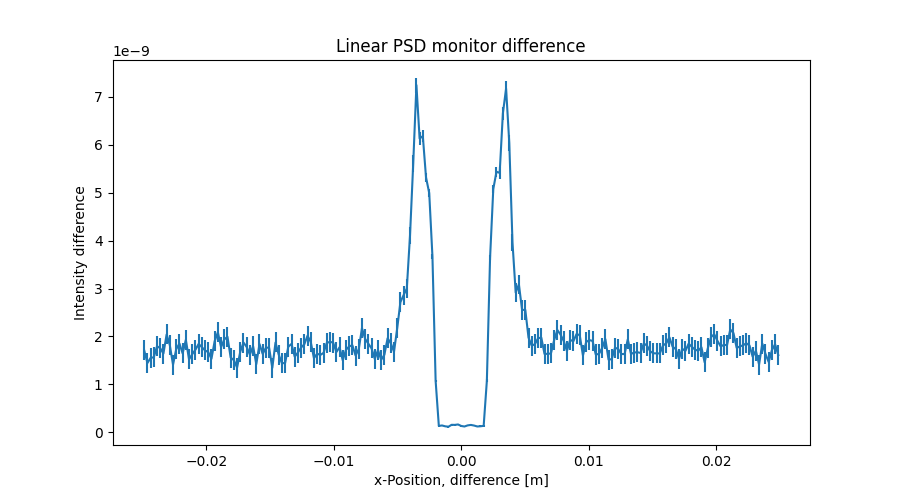

Source data for this figure (header and first rows):
x_axis, Intensity, Error
-2.487437186000000106e-02, 1.710925025000000074e-09, 2.089675904000000081e-10
-2.462311558000000039e-02, 1.446302353999999960e-09, 2.087390657999999918e-10
-2.437185929999999973e-02, 1.553562961000000058e-09, 2.089200280999999879e-10
-2.412060301999999906e-02, 1.566327090999999912e-09, 2.089508535000000044e-10
-2.386934673000000104e-02, 1.796729989000000073e-09, 2.090321242000000058e-10
-2.361809045000000037e-02, 1.756712208000000061e-09, 2.092326888000000118e-10
-2.336683416999999971e-02, 1.643935644999999947e-09, 2.090698890999999989e-10
-2.311557788999999905e-02, 2.043102489999999829e-09, 2.090232947999999947e-10
-2.286432160999999838e-02, 1.819089913999999960e-09, 2.085805642000000012e-10
-2.261306533000000119e-02, 1.411958609000000020e-09, 2.087593871999999935e-10
-2.236180905000000052e-02, 1.735927206999999967e-09, 2.088292444000000075e-10
-2.211055275999999903e-02, 1.853530458000000002e-09, 2.085157884000000060e-10
-2.185929647999999836e-02, 1.647139514000000028e-09, 2.086371060999999963e-10
-2.160804020000000117e-02, 1.931324836999999923e-09, 2.082873152999999968e-10
-2.135678392000000050e-02, 1.521747899999999995e-09, 2.083058739000000019e-10
-2.110552763999999984e-02, 1.631170051999999966e-09, 2.089806990000000078e-10
-2.085427135999999917e-02, 1.724715820999999950e-09, 2.089923038000000119e-10
-2.060301507999999851e-02, 1.845378389000000011e-09, 2.089408806000000021e-10
-2.035175879000000049e-02, 1.778993351999999997e-09, 2.092430821000000112e-10
-2.010050250999999982e-02, 1.709489073000000087e-09, 2.090055635999999955e-10
-1.984924622999999916e-02, 1.673546740000000032e-09, 2.086020409999999913e-10
-1.959798994999999849e-02, 1.534956735000000078e-09, 2.084660128000000038e-10
-1.934673367000000130e-02, 1.902534128999999890e-09, 2.085267437000000067e-10
-1.909547739000000063e-02, 2.087933514000000150e-09, 2.085563496999999978e-10
-1.884422110999999997e-02, 1.775946313999999931e-09, 2.085226929999999916e-10
-1.859296481999999848e-02, 1.938338165999999883e-09, 2.086846275000000090e-10
-1.834170854000000128e-02, 1.994329828000000059e-09, 2.091564163999999909e-10
-1.809045226000000062e-02, 1.559958495000000077e-09, 2.095256407000000063e-10
-1.783919597999999995e-02, 1.506357061000000036e-09, 2.093477926999999887e-10
-1.758793969999999929e-02, 1.351177961999999980e-09, 2.089945372999999990e-10
-1.733668341999999862e-02, 1.683480819999999994e-09, 2.087758612000000037e-10
-1.708542714000000143e-02, 1.874015319999999942e-09, 2.088671294000000021e-10
-1.683417084999999994e-02, 1.781294987000000024e-09, 2.089842115999999999e-10
-1.658291456999999927e-02, 1.621020891000000032e-09, 2.089360720000000116e-10
-1.633165828999999861e-02, 1.798167859000000043e-09, 2.088073787999999997e-10
-1.608040201000000141e-02, 1.422235831999999964e-09, 2.088304607999999988e-10
-1.582914573000000075e-02, 1.843952349000000007e-09, 2.087409256999999959e-10
-1.557788945000000008e-02, 1.635156551999999992e-09, 2.087249081000000036e-10
-1.532663316999999942e-02, 1.766353785999999956e-09, 2.086222554000000023e-10
-1.507537687999999966e-02, 1.767416517000000059e-09, 2.083857747000000105e-10
-1.482412060000000073e-02, 1.345008562999999917e-09, 2.084580133000000098e-10
-1.457286432000000007e-02, 1.875176743999999859e-09, 2.091310900000000017e-10
-1.432160803999999940e-02, 1.622363340999999900e-09, 2.094751600000000075e-10
-1.407035176000000047e-02, 1.441573231000000079e-09, 2.091205812999999938e-10
-1.381909547999999981e-02, 1.446365336999999929e-09, 2.090380147000000037e-10
-1.356783919999999914e-02, 1.787961347000000083e-09, 2.086236100000000023e-10
-1.331658290999999938e-02, 1.844759123999999931e-09, 2.085860964999999927e-10
-1.306532663000000045e-02, 1.578343407000000009e-09, 2.088521205999999976e-10
-1.281407034999999979e-02, 1.665537835999999934e-09, 2.089969430000000016e-10
-1.256281407000000086e-02, 1.769576311999999995e-09, 2.088974884000000079e-10
-1.231155779000000020e-02, 1.837573302000000000e-09, 2.086484926999999972e-10
-1.206030150999999953e-02, 2.015956092000000184e-09, 2.086677573999999931e-10
-1.180904523000000060e-02, 1.887965851000000114e-09, 2.088946612000000043e-10
-1.155778894000000084e-02, 1.547168889000000018e-09, 2.088748199000000052e-10
-1.130653266000000018e-02, 1.642373385000000072e-09, 2.086779239999999876e-10
-1.105527637999999951e-02, 1.614366971999999911e-09, 2.084854526999999975e-10
-1.080402010000000058e-02, 1.658375432999999958e-09, 2.087501074000000068e-10
-1.055276381999999992e-02, 1.865569129000000112e-09, 2.091123709999999944e-10
-1.030150753999999926e-02, 1.888765215999999909e-09, 2.088329920000000124e-10
-1.005025126000000033e-02, 1.872308617999999882e-09, 2.086522037000000004e-10
... 139 more rows
